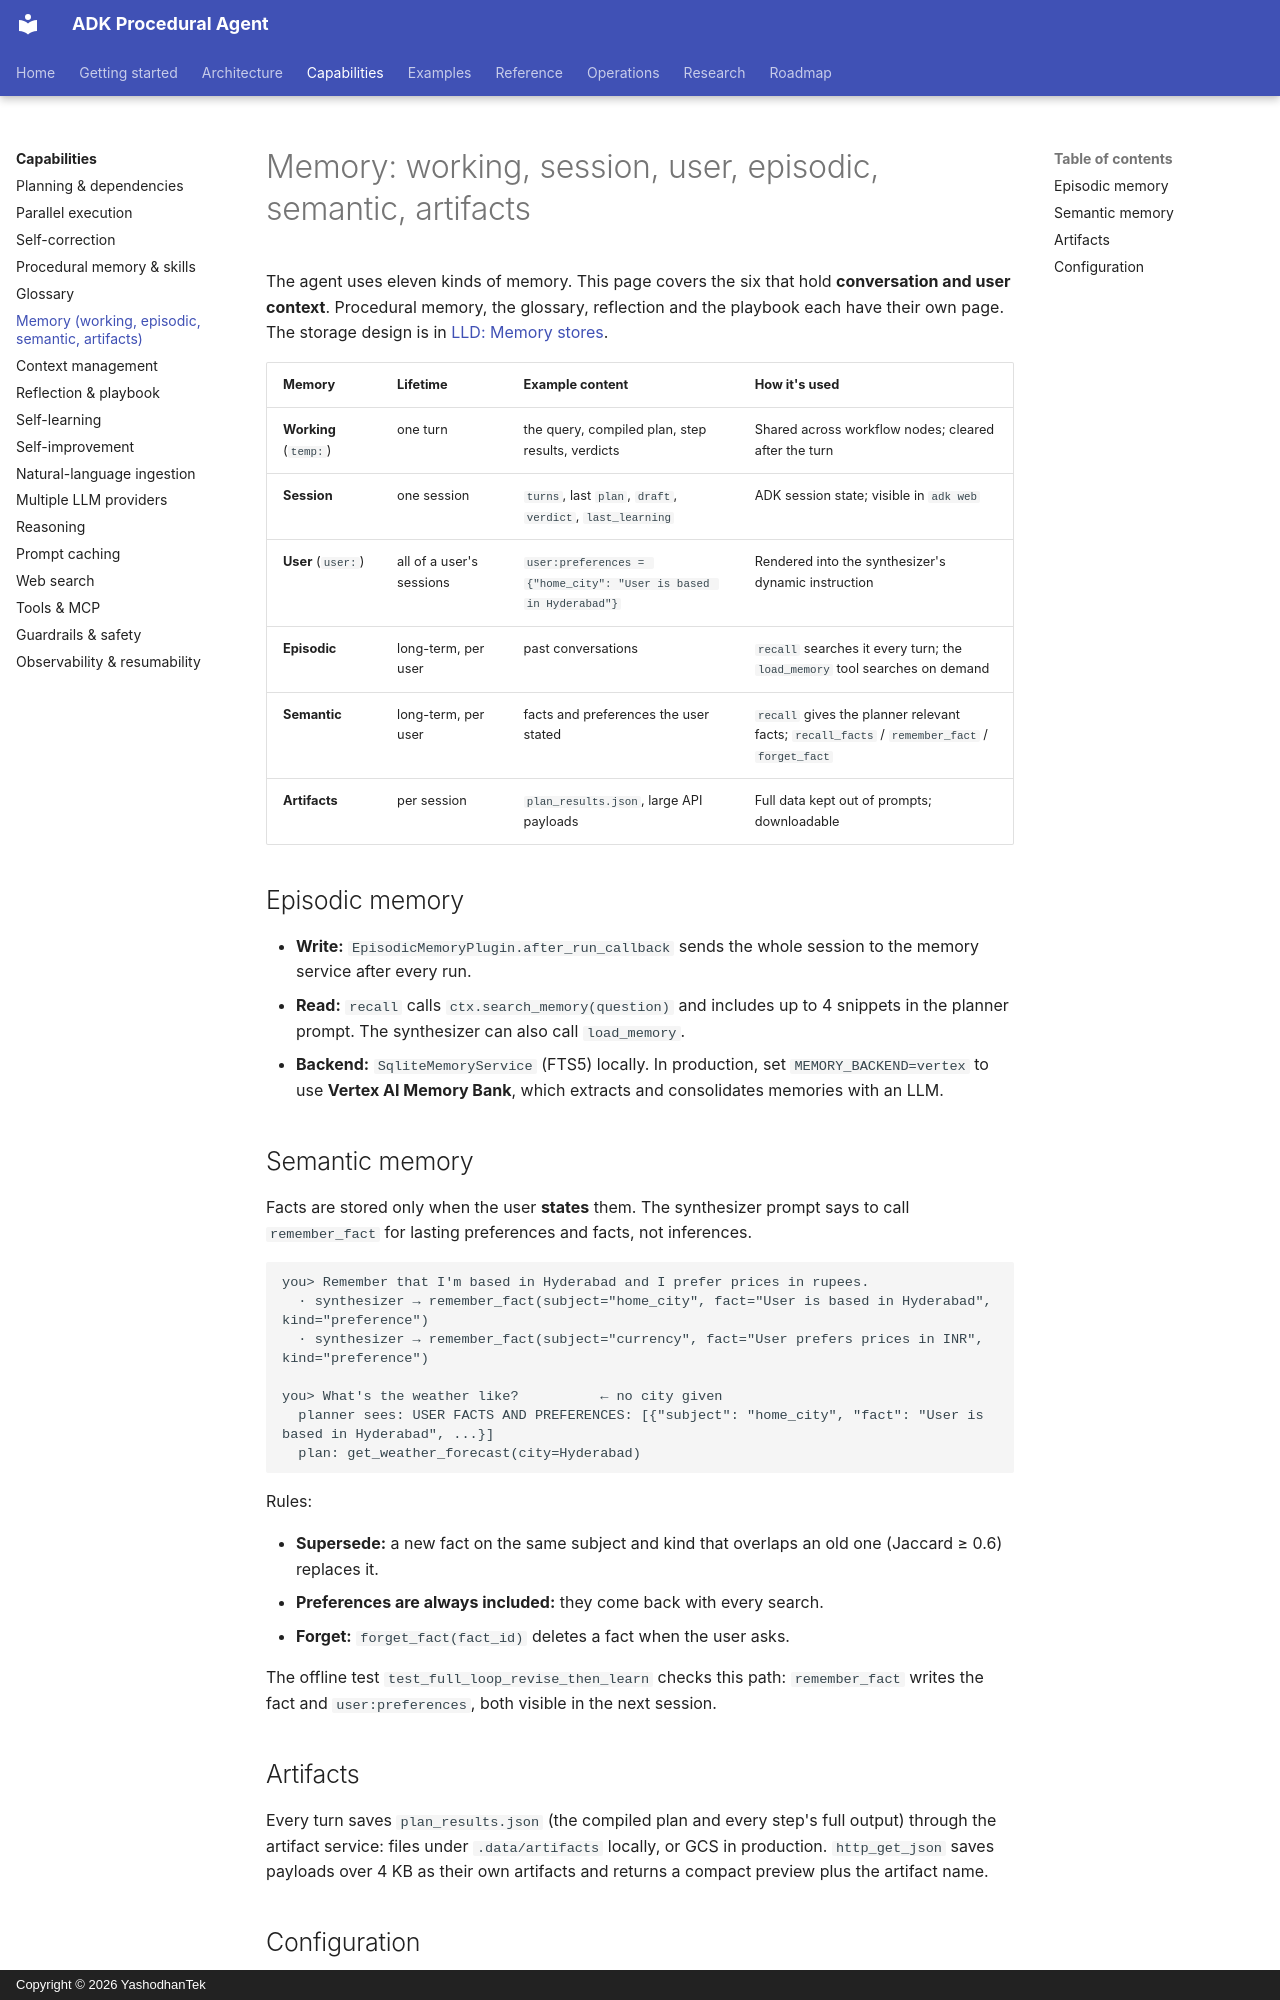

repository: yashodhantek/adk-procedural-agent · page: capabilities/memory/index.html · generator: mkdocs · copyright: Copyright © 2026 YashodhanTek

# Memory: working, session, user, episodic, semantic, artifacts

The agent uses eleven kinds of memory. This page covers the six that hold **conversation and user
context**. Procedural memory, the glossary, reflection and the playbook each have their own page.
The storage design is in [LLD: Memory stores](../architecture/lld-memory.md).

| Memory | Lifetime | Example content | How it's used |
|---|---|---|---|
| **Working** (`temp:`) | one turn | the query, compiled plan, step results, verdicts | Shared across workflow nodes; cleared after the turn |
| **Session** | one session | `turns`, last `plan`, `draft`, `verdict`, `last_learning` | ADK session state; visible in `adk web` |
| **User** (`user:`) | all of a user's sessions | `user:preferences = {"home_city": "User is based in Hyderabad"}` | Rendered into the synthesizer's dynamic instruction |
| **Episodic** | long-term, per user | past conversations | `recall` searches it every turn; the `load_memory` tool searches on demand |
| **Semantic** | long-term, per user | facts and preferences the user stated | `recall` gives the planner relevant facts; `recall_facts` / `remember_fact` / `forget_fact` |
| **Artifacts** | per session | `plan_results.json`, large API payloads | Full data kept out of prompts; downloadable |

## Episodic memory

- **Write:** `EpisodicMemoryPlugin.after_run_callback` sends the whole session to the memory service
  after every run.
- **Read:** `recall` calls `ctx.search_memory(question)` and includes up to 4 snippets in the
  planner prompt. The synthesizer can also call `load_memory`.
- **Backend:** `SqliteMemoryService` (FTS5) locally. In production, set `MEMORY_BACKEND=vertex` to use
  **Vertex AI Memory Bank**, which extracts and consolidates memories with an LLM.

## Semantic memory

Facts are stored only when the user **states** them. The synthesizer prompt says to call
`remember_fact` for lasting preferences and facts, not inferences.

```text
you> Remember that I'm based in Hyderabad and I prefer prices in rupees.
  · synthesizer → remember_fact(subject="home_city", fact="User is based in Hyderabad", kind="preference")
  · synthesizer → remember_fact(subject="currency", fact="User prefers prices in INR", kind="preference")

you> What's the weather like?          ← no city given
  planner sees: USER FACTS AND PREFERENCES: [{"subject": "home_city", "fact": "User is based in Hyderabad", ...}]
  plan: get_weather_forecast(city=Hyderabad)
```

Rules:

- **Supersede:** a new fact on the same subject and kind that overlaps an old one (Jaccard ≥ 0.6)
  replaces it.
- **Preferences are always included:** they come back with every search.
- **Forget:** `forget_fact(fact_id)` deletes a fact when the user asks.

The offline test `test_full_loop_revise_then_learn` checks this path: `remember_fact` writes the
fact and `user:preferences`, both visible in the next session.
